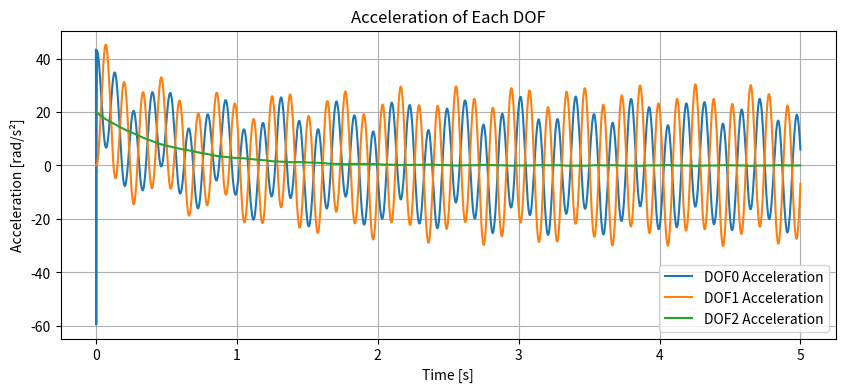
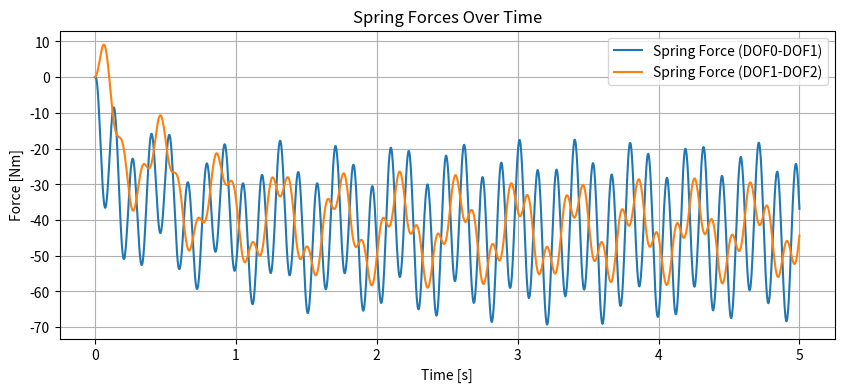
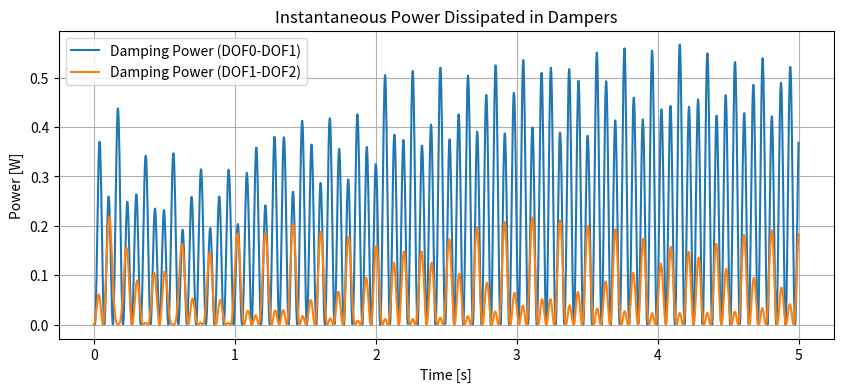
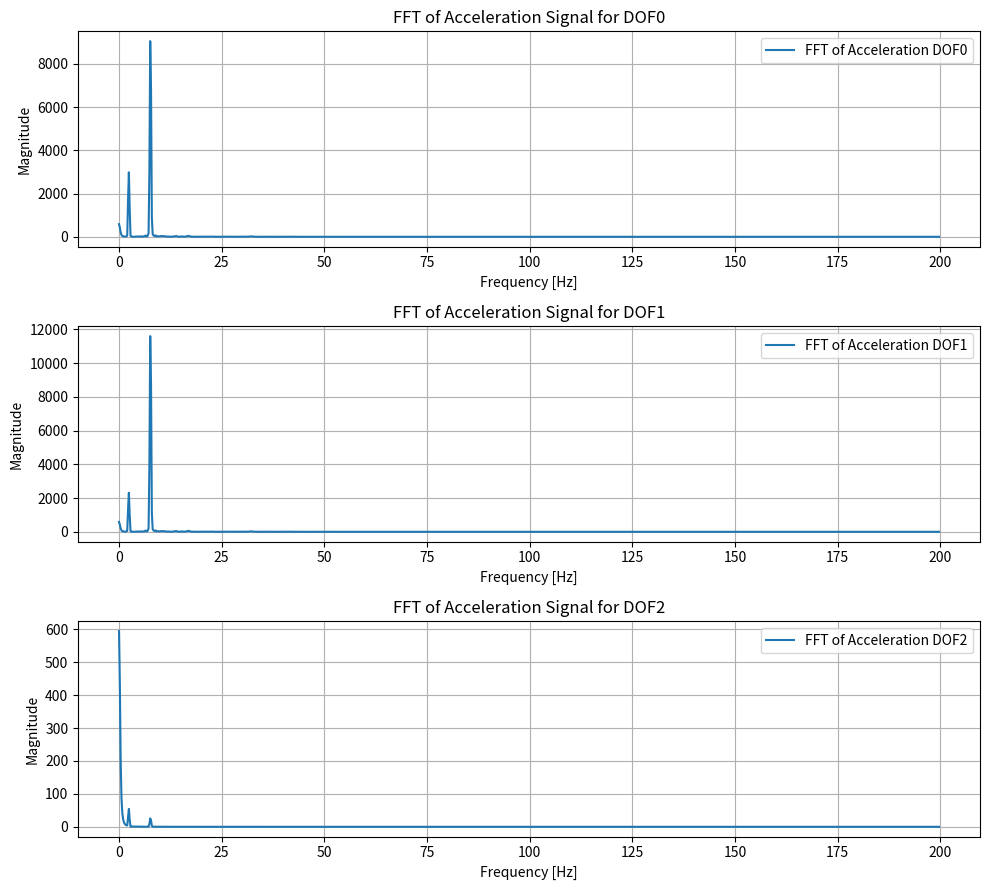

Recreate these plots in Python, in order.
import numpy as np
from scipy.integrate import solve_ivp
import matplotlib.pyplot as plt

# -------------------------------------------------
# 1) System Definition (same as before)
# -------------------------------------------------
m = np.array([1.0, 1.0, 100.0])  # 3-DOF masses
c_inter = np.array([0.5, 0.3])   # damping between (DOF0-DOF1) and (DOF1-DOF2)
k_inter = np.array([1.0e3, 5.0e2])  # stiffness between (DOF0-DOF1) and (DOF1-DOF2)

def build_full_matrices(m, c_inter, k_inter):
    N = len(m)
    M = np.diag(m)
    C = np.zeros((N, N))
    K = np.zeros((N, N))
    for i in range(N-1):
        # Damping matrix
        C[i, i]     += c_inter[i]
        C[i, i+1]   -= c_inter[i]
        C[i+1, i]   -= c_inter[i]
        C[i+1, i+1] += c_inter[i]
        # Stiffness matrix
        K[i, i]     += k_inter[i]
        K[i, i+1]   -= k_inter[i]
        K[i+1, i]   -= k_inter[i]
        K[i+1, i+1] += k_inter[i]
    return M, C, K

# -------------------------------------------------
# 2) Generate Synthetic Engine Torque (same idea)
# -------------------------------------------------
def generate_fourier_torque(crank_angle, coeffs, freqs, phases):
    torque = np.zeros_like(crank_angle, dtype=float)
    for amp, freq, phase in zip(coeffs, freqs, phases):
        torque += amp * np.sin(np.radians(freq * crank_angle + phase))
    return torque

angles = np.linspace(0, 720, 1000)  # 0-720 deg
harmonic_coeffs  = [50, 30, 15, 10, 5]
harmonic_freqs   = [1,  2,  3,  4,  5]
harmonic_phases  = [0, 45, 90, 135, 180]
synthetic_torque = generate_fourier_torque(angles, harmonic_coeffs, harmonic_freqs, harmonic_phases)

def convert_crank_angle_to_time(crank_angles, engine_speed_rpm):
    engine_speed_rps = engine_speed_rpm / 60.0
    time_per_rev = 1.0 / engine_speed_rps
    time_per_deg = time_per_rev / 360.0
    return crank_angles * time_per_deg

engine_speed_rpm = 18000
time_signal = convert_crank_angle_to_time(angles, engine_speed_rpm)

# -------------------------------------------------
# 3) Define Our Feedback Parameters
# -------------------------------------------------
w_target = 10.0   # [rad/s] target speed for DOF2
Kp = 200.0        # Proportional gain

# -------------------------------------------------
# 4) ODE Function with Feedback Controller
# -------------------------------------------------
def engine_driveline_ode(t, y, M, C, K):
    """
    y = [x0, x1, x2, v0, v1, v2] for a 3-DOF system.
    Forcing:
      - DOF0: engine torque (interpolated from synthetic_torque)
      - DOF1: no external torque
      - DOF2: feedback torque to hold w_target
    """
    N = len(m)  # 3
    x = y[:N]
    v = y[N:]
    
    # Interpolate engine torque at DOF0:
    T_engine = np.interp(t, time_signal, synthetic_torque)
    
    # Feedback torque at DOF2:
    T_fb = -Kp * (v[2] - w_target)
    
    # Forcing vector:
    f = np.array([T_engine, 0.0, T_fb])
    
    # Compute acceleration:
    a = np.linalg.solve(M, f - C @ v - K @ x)
    
    return np.concatenate((v, a))

# -------------------------------------------------
# 5) Run the Simulation
# -------------------------------------------------
M, C, K = build_full_matrices(m, c_inter, k_inter)
t_span = (0, 5)
t_eval = np.linspace(t_span[0], t_span[1], 2000)
x0 = np.zeros(3)
v0 = np.zeros(3)
y0 = np.concatenate((x0, v0))

sol = solve_ivp(
    fun=lambda t, y: engine_driveline_ode(t, y, M, C, K),
    t_span=t_span,
    y0=y0,
    t_eval=t_eval,
    method='RK45'
)

x_sol = sol.y[:3, :]  # displacements for DOF0, DOF1, DOF2
v_sol = sol.y[3:, :]  # velocities for DOF0, DOF1, DOF2

# -------------------------------------------------
# 6) Post-Processing: Compute Acceleration, Spring Forces, and Damping Power
# -------------------------------------------------
num_steps = len(sol.t)
a_sol = np.zeros_like(x_sol)  # To store acceleration (3 x num_steps)

# For the springs: there are 2 springs (between DOF0-DOF1 and DOF1-DOF2)
spring_force = np.zeros((2, num_steps))
# For the dampers: there are 2 dampers
damper_force = np.zeros((2, num_steps))
damping_power = np.zeros((2, num_steps))

for i in range(num_steps):
    t_i = sol.t[i]
    # Compute acceleration at time t_i using the same formula as in the ODE:
    f_t = np.array([np.interp(t_i, time_signal, synthetic_torque), 0.0, -Kp * (v_sol[2, i] - w_target)])
    a_sol[:, i] = np.linalg.solve(M, f_t - C @ v_sol[:, i] - K @ x_sol[:, i])
    
    # Compute spring forces:
    # Spring 0 (between DOF0 and DOF1)
    spring_force[0, i] = k_inter[0] * (x_sol[1, i] - x_sol[0, i])
    # Spring 1 (between DOF1 and DOF2)
    spring_force[1, i] = k_inter[1] * (x_sol[2, i] - x_sol[1, i])
    
    # Compute damper forces:
    # Damper 0 (between DOF0 and DOF1)
    damper_force[0, i] = c_inter[0] * (v_sol[1, i] - v_sol[0, i])
    # Damper 1 (between DOF1 and DOF2)
    damper_force[1, i] = c_inter[1] * (v_sol[2, i] - v_sol[1, i])
    
    # Compute instantaneous damping power: P = c * (Δv)^2
    damping_power[0, i] = c_inter[0] * (v_sol[1, i] - v_sol[0, i])**2
    damping_power[1, i] = c_inter[1] * (v_sol[2, i] - v_sol[1, i])**2

# -------------------------------------------------
# 7) Plot the Results
# -------------------------------------------------
# Plot acceleration for each DOF:
plt.figure(figsize=(10, 4))
plt.plot(sol.t, a_sol[0, :], label='DOF0 Acceleration')
plt.plot(sol.t, a_sol[1, :], label='DOF1 Acceleration')
plt.plot(sol.t, a_sol[2, :], label='DOF2 Acceleration')
plt.xlabel('Time [s]')
plt.ylabel('Acceleration [rad/s²]')
plt.title('Acceleration of Each DOF')
plt.legend()
plt.grid(True)
plt.show()

# Plot spring forces
plt.figure(figsize=(10, 4))
plt.plot(sol.t, spring_force[0, :], label='Spring Force (DOF0-DOF1)')
plt.plot(sol.t, spring_force[1, :], label='Spring Force (DOF1-DOF2)')
plt.xlabel('Time [s]')
plt.ylabel('Force [Nm]')
plt.title('Spring Forces Over Time')
plt.legend()
plt.grid(True)
plt.show()

# Plot damping power
plt.figure(figsize=(10, 4))
plt.plot(sol.t, damping_power[0, :], label='Damping Power (DOF0-DOF1)')
plt.plot(sol.t, damping_power[1, :], label='Damping Power (DOF1-DOF2)')
plt.xlabel('Time [s]')
plt.ylabel('Power [W]')
plt.title('Instantaneous Power Dissipated in Dampers')
plt.legend()
plt.grid(True)
plt.show()

# -------------------------------------------------
# 8) FFT Analysis for Acceleration Signals with a Hanning Window
# -------------------------------------------------
def compute_fft(signal, t):
    """
    Compute the FFT of a 1-D signal using a Hanning window.
    
    Parameters:
        signal (array): 1D array (e.g., acceleration for a single DOF)
        t (array): time vector corresponding to the signal
        
    Returns:
        freqs (array): frequencies (only positive frequencies)
        fft_mag (array): magnitude of the FFT (absolute value)
    """
    N = len(signal)
    dt = t[1] - t[0]         # sampling time step
    window = np.hanning(N)   # Hanning window
    signal_win = signal * window
    fft_result = np.fft.fft(signal_win)
    freqs = np.fft.fftfreq(N, d=dt)
    
    # Only keep positive frequencies
    pos_idx = np.where(freqs >= 0)
    return freqs[pos_idx], np.abs(fft_result[pos_idx])

# Compute and plot FFT for each DOF acceleration signal
num_dofs = a_sol.shape[0]  # should be 3 in your case

plt.figure(figsize=(10, 3 * num_dofs))
for i in range(num_dofs):
    freqs, fft_mag = compute_fft(a_sol[i, :], sol.t)
    plt.subplot(num_dofs, 1, i+1)
    plt.plot(freqs, fft_mag, label=f'FFT of Acceleration DOF{i}')
    plt.xlabel('Frequency [Hz]')
    plt.ylabel('Magnitude')
    plt.title(f'FFT of Acceleration Signal for DOF{i}')
    plt.legend()
    plt.grid(True)
plt.tight_layout()
plt.show()
